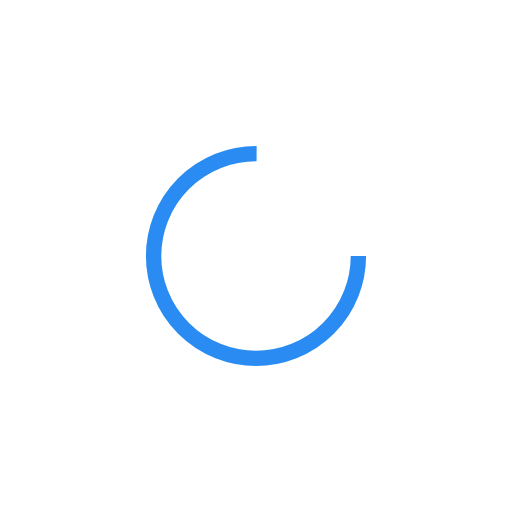
t = 0.00 s
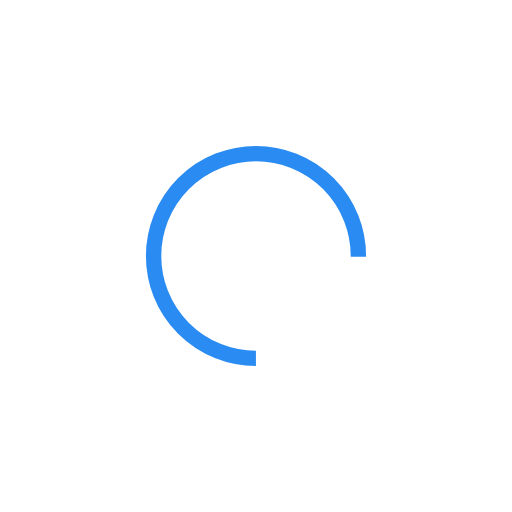
t = 0.41 s
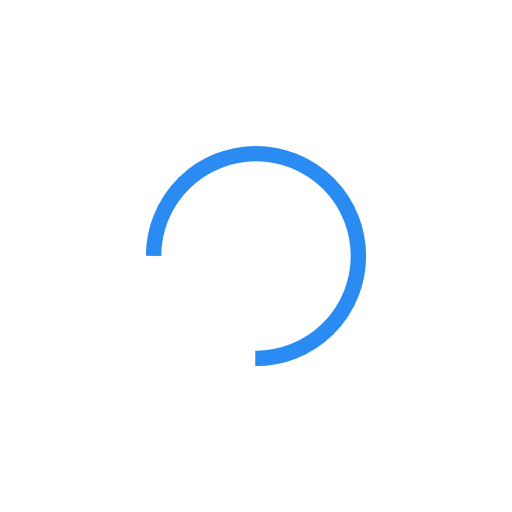
t = 0.82 s
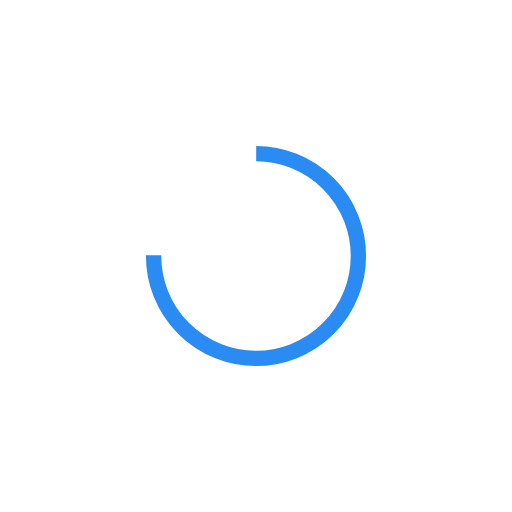
t = 1.23 s

The animated SVG that drew these frames (rendered in a browser with its animation timeline set to each time). Animation: 1 SMIL element (animateTransform=1); one cycle of 1.64 s, repeats indefinitely.

<svg xmlns="http://www.w3.org/2000/svg" style="margin:auto;background:#fff" width="200" height="200" viewBox="0 0 100 100" preserveAspectRatio="xMidYMid" display="block"><circle cx="50" cy="50" fill="none" stroke="#2a8bf2" stroke-width="3" r="20" stroke-dasharray="94.24777960769379 33.41592653589793"><animateTransform attributeName="transform" type="rotate" repeatCount="indefinite" dur="1.639344262295082s" values="0 50 50;360 50 50" keyTimes="0;1"/></circle></svg>
